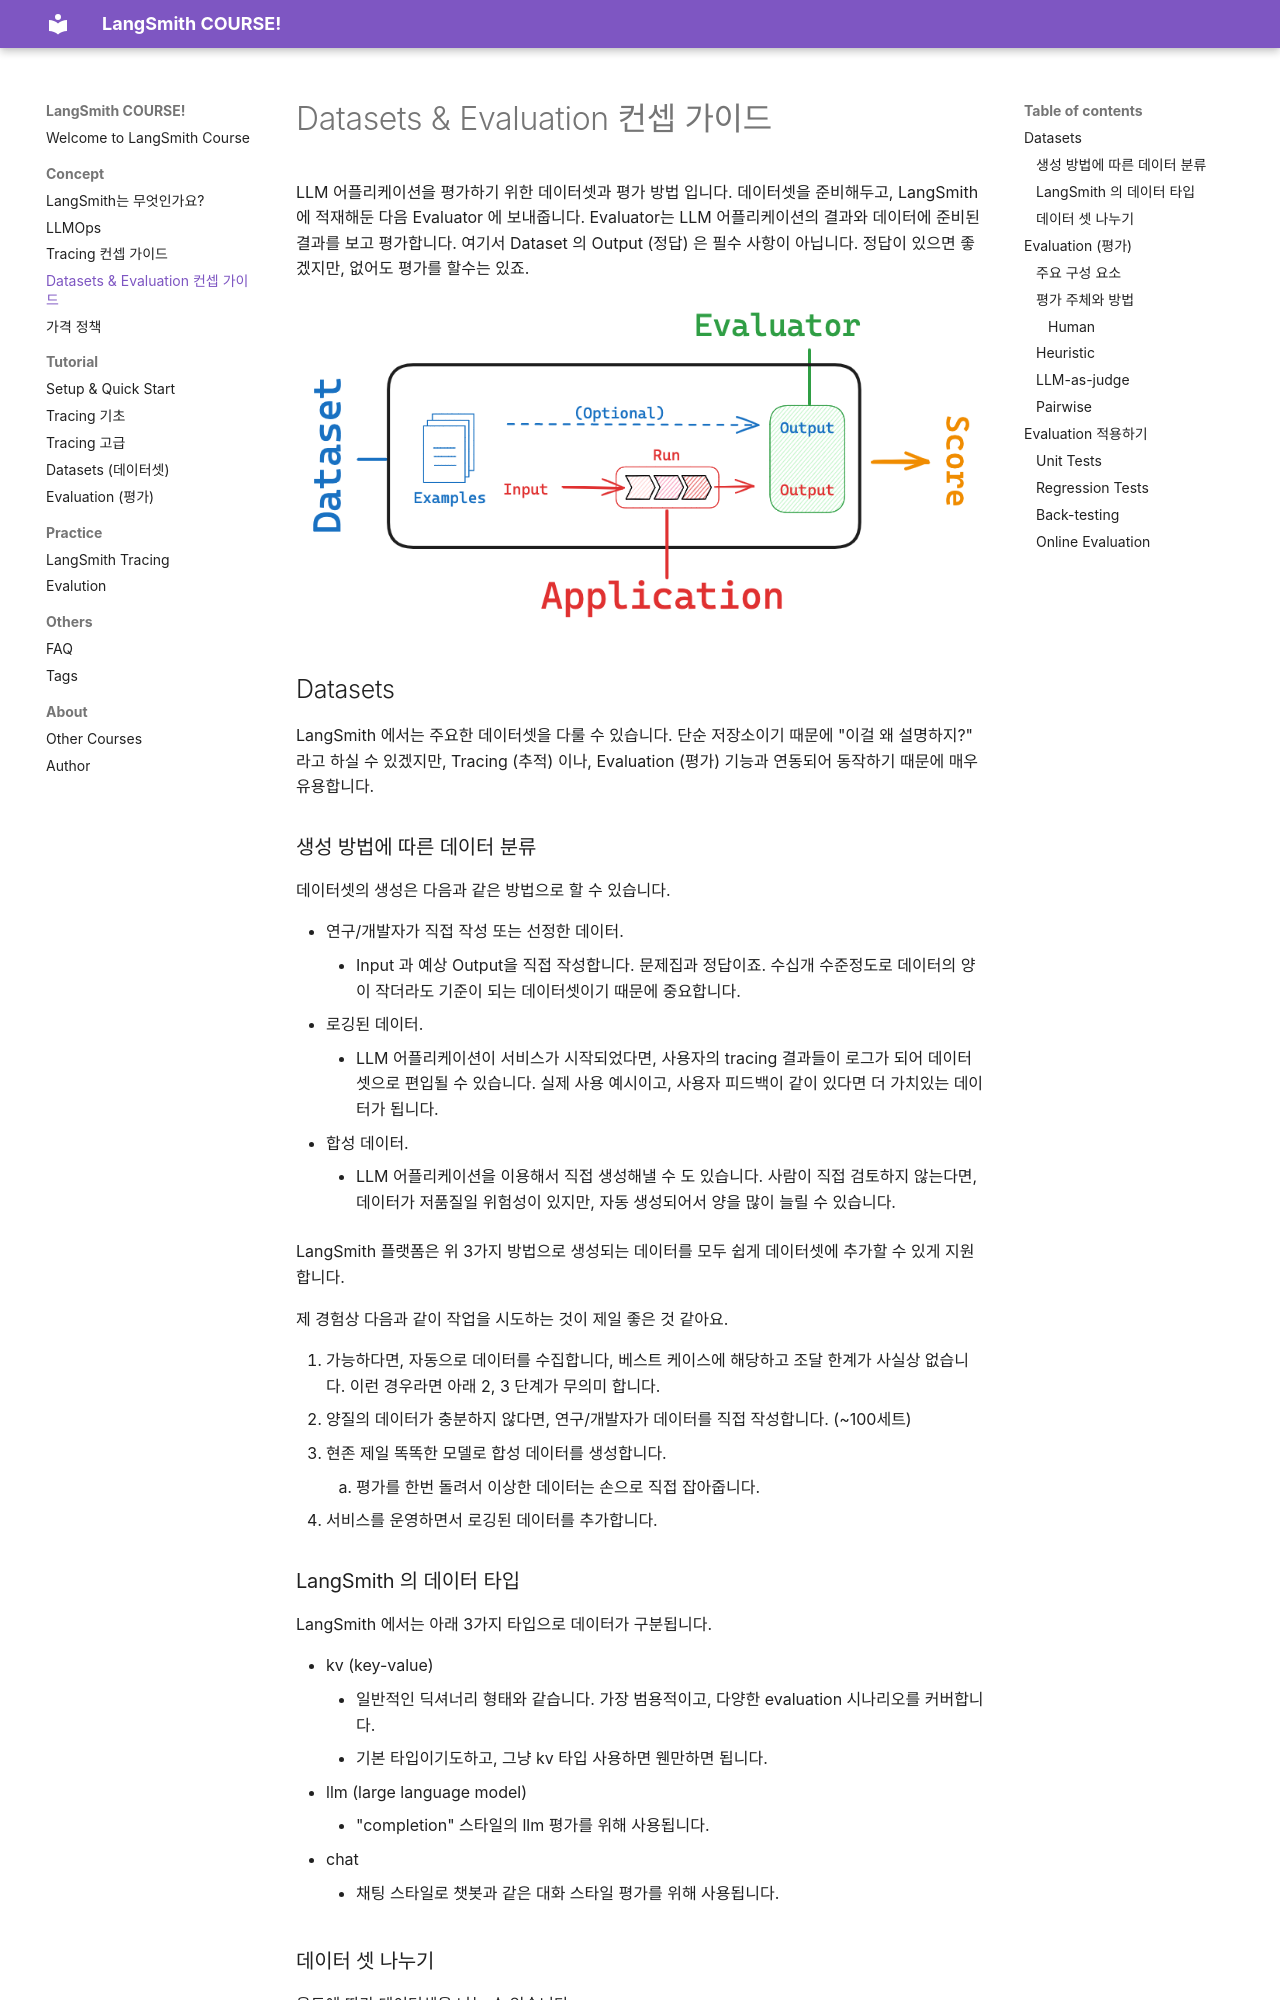

repository: jonhpark7966/LangSmith_Course · page: intros/Evaluation_with_dataset/index.html · generator: mkdocs


# Datasets & Evaluation 컨셉 가이드

LLM 어플리케이션을 평가하기 위한 데이터셋과 평가 방법 입니다.
데이터셋을 준비해두고, LangSmith 에 적재해둔 다음 Evaluator 에 보내줍니다.
Evaluator는 LLM 어플리케이션의 결과와 데이터에 준비된 결과를 보고 평가합니다.
여기서 Dataset 의 Output (정답) 은 필수 사항이 아닙니다.
정답이 있으면 좋겠지만, 없어도 평가를 할수는 있죠.

![](../rsc/dataset_evaluation_1.png)



## Datasets

LangSmith 에서는 주요한 데이터셋을 다룰 수 있습니다.
단순 저장소이기 때문에 "이걸 왜 설명하지?" 라고 하실 수 있겠지만,
Tracing (추적) 이나, Evaluation (평가) 기능과 연동되어 동작하기 때문에 매우 유용합니다.

### 생성 방법에 따른 데이터 분류

데이터셋의 생성은 다음과 같은 방법으로 할 수 있습니다.
- 연구/개발자가 직접 작성 또는 선정한 데이터
	- Input 과 예상 Output을 직접 작성합니다. 문제집과 정답이죠. 수십개 수준정도로 데이터의 양이 작더라도 기준이 되는 데이터셋이기 때문에 중요합니다.
- 로깅된 데이터
	- LLM 어플리케이션이 서비스가 시작되었다면, 사용자의 tracing 결과들이 로그가 되어 데이터셋으로 편입될 수 있습니다. 실제 사용 예시이고, 사용자 피드백이 같이 있다면 더 가치있는 데이터가 됩니다.
- 합성 데이터
	- LLM 어플리케이션을 이용해서 직접 생성해낼 수 도 있습니다. 사람이 직접 검토하지 않는다면, 데이터가 저품질일 위험성이 있지만, 자동 생성되어서 양을 많이 늘릴 수 있습니다.

LangSmith 플랫폼은 위 3가지 방법으로 생성되는 데이터를 모두 쉽게 데이터셋에 추가할 수 있게 지원합니다.

제 경험상 다음과 같이 작업을 시도하는 것이 제일 좋은 것 같아요.
1. 가능하다면, 자동으로 데이터를 수집합니다, 베스트 케이스에 해당하고 조달 한계가 사실상 없습니다. 이런 경우라면 아래 2, 3 단계가 무의미 합니다.
2. 양질의 데이터가 충분하지 않다면, 연구/개발자가 데이터를 직접 작성합니다. (~100세트)
3. 현존 제일 똑똑한 모델로 합성 데이터를 생성합니다.
	1. 평가를 한번 돌려서 이상한 데이터는 손으로 직접 잡아줍니다.
4. 서비스를 운영하면서 로깅된 데이터를 추가합니다.

### LangSmith 의 데이터 타입

LangSmith 에서는 아래 3가지 타입으로 데이터가 구분됩니다.
- kv (key-value)
	- 일반적인 딕셔너리 형태와 같습니다. 가장 범용적이고, 다양한 evaluation 시나리오를 커버합니다.
	- 기본 타입이기도하고, 그냥 kv 타입 사용하면 웬만하면 됩니다.
- llm (large language model)
	- "completion" 스타일의 llm 평가를 위해 사용됩니다.
- chat
	- 채팅 스타일로 챗봇과 같은 대화 스타일 평가를 위해 사용됩니다.

### 데이터 셋 나누기

용도에 따라 데이터셋을 나눌 수 있습니다.  
작고 빠른 테스트용, 풀 테스트용 과 같이 테스트 규모에 따라서 나눌 수 있습니다.  
팩트 체크용 이라던가, 의견 제시용 이라던가, 다양한 task 를 수행해야하는 경우 task 별로 나누기도 합니다.  


## Evaluation (평가)

LLM 어플리케이션의 평가는 경우에 따라 매우 어려운 일입니다. 챗봇의 예를 들면, 대답이 얼마나 좋은지를 정량 평가 하기란 정답이 없는 문제입니다. 

> 다행히도 LangSmith에서는 다양한 평가 기준을 쉽게 구현할 수 있도록 제공합니다.
> 이것이 매우 유용하더군요.
